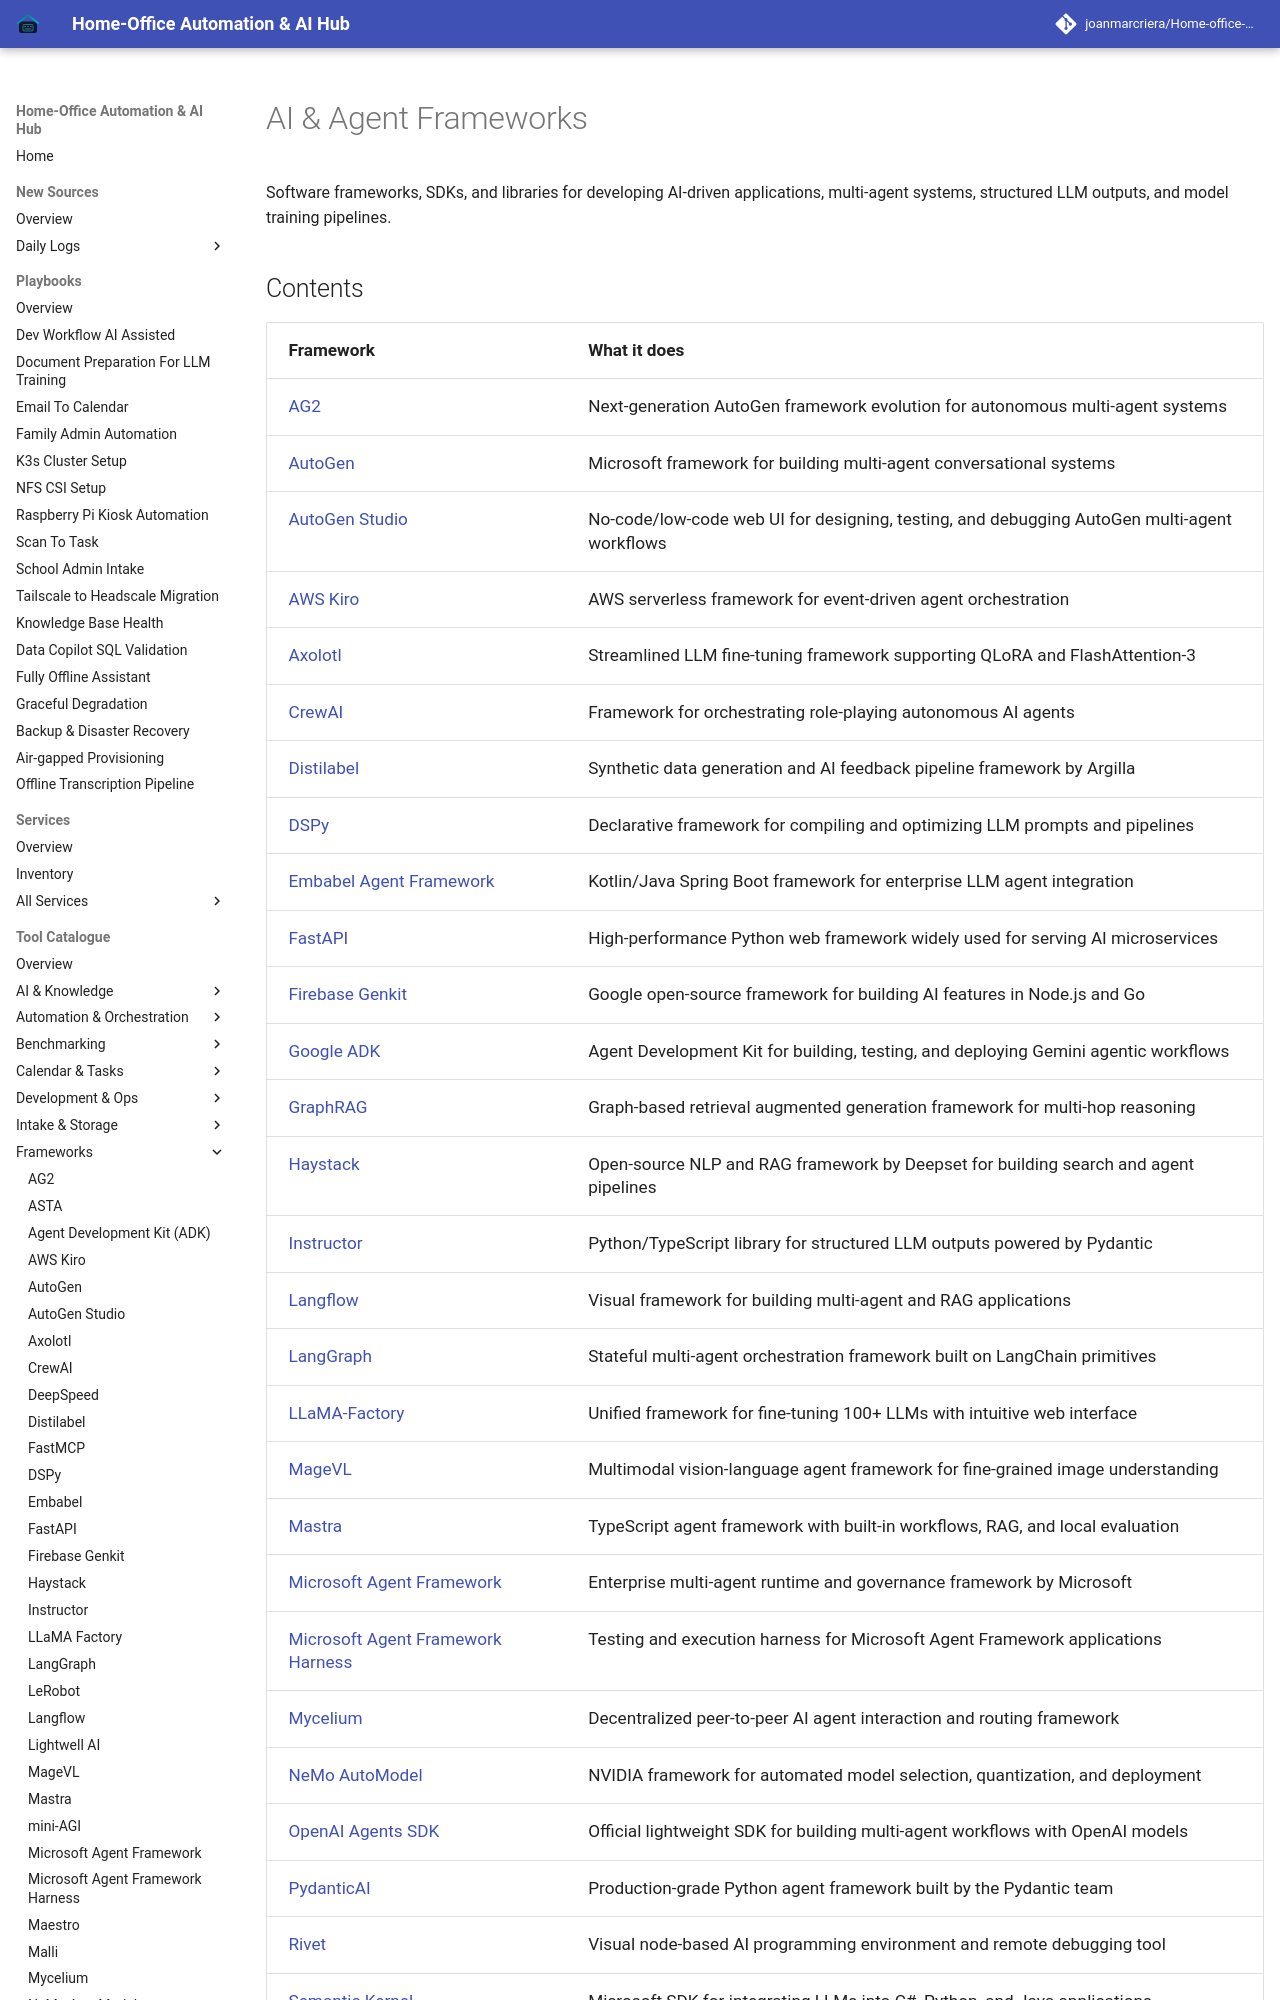

repository: joanmarcriera/Home-office-automations · page: tools/frameworks/index.html · generator: mkdocs

---
title: "AI & Agent Frameworks"
description: "Directory of open-source and commercial frameworks for building, fine-tuning, and deploying agentic applications."
category: "frameworks"
date: 2027-01-06
status: "Completed"
---

# AI & Agent Frameworks

Software frameworks, SDKs, and libraries for developing AI-driven applications, multi-agent systems, structured LLM outputs, and model training pipelines.
